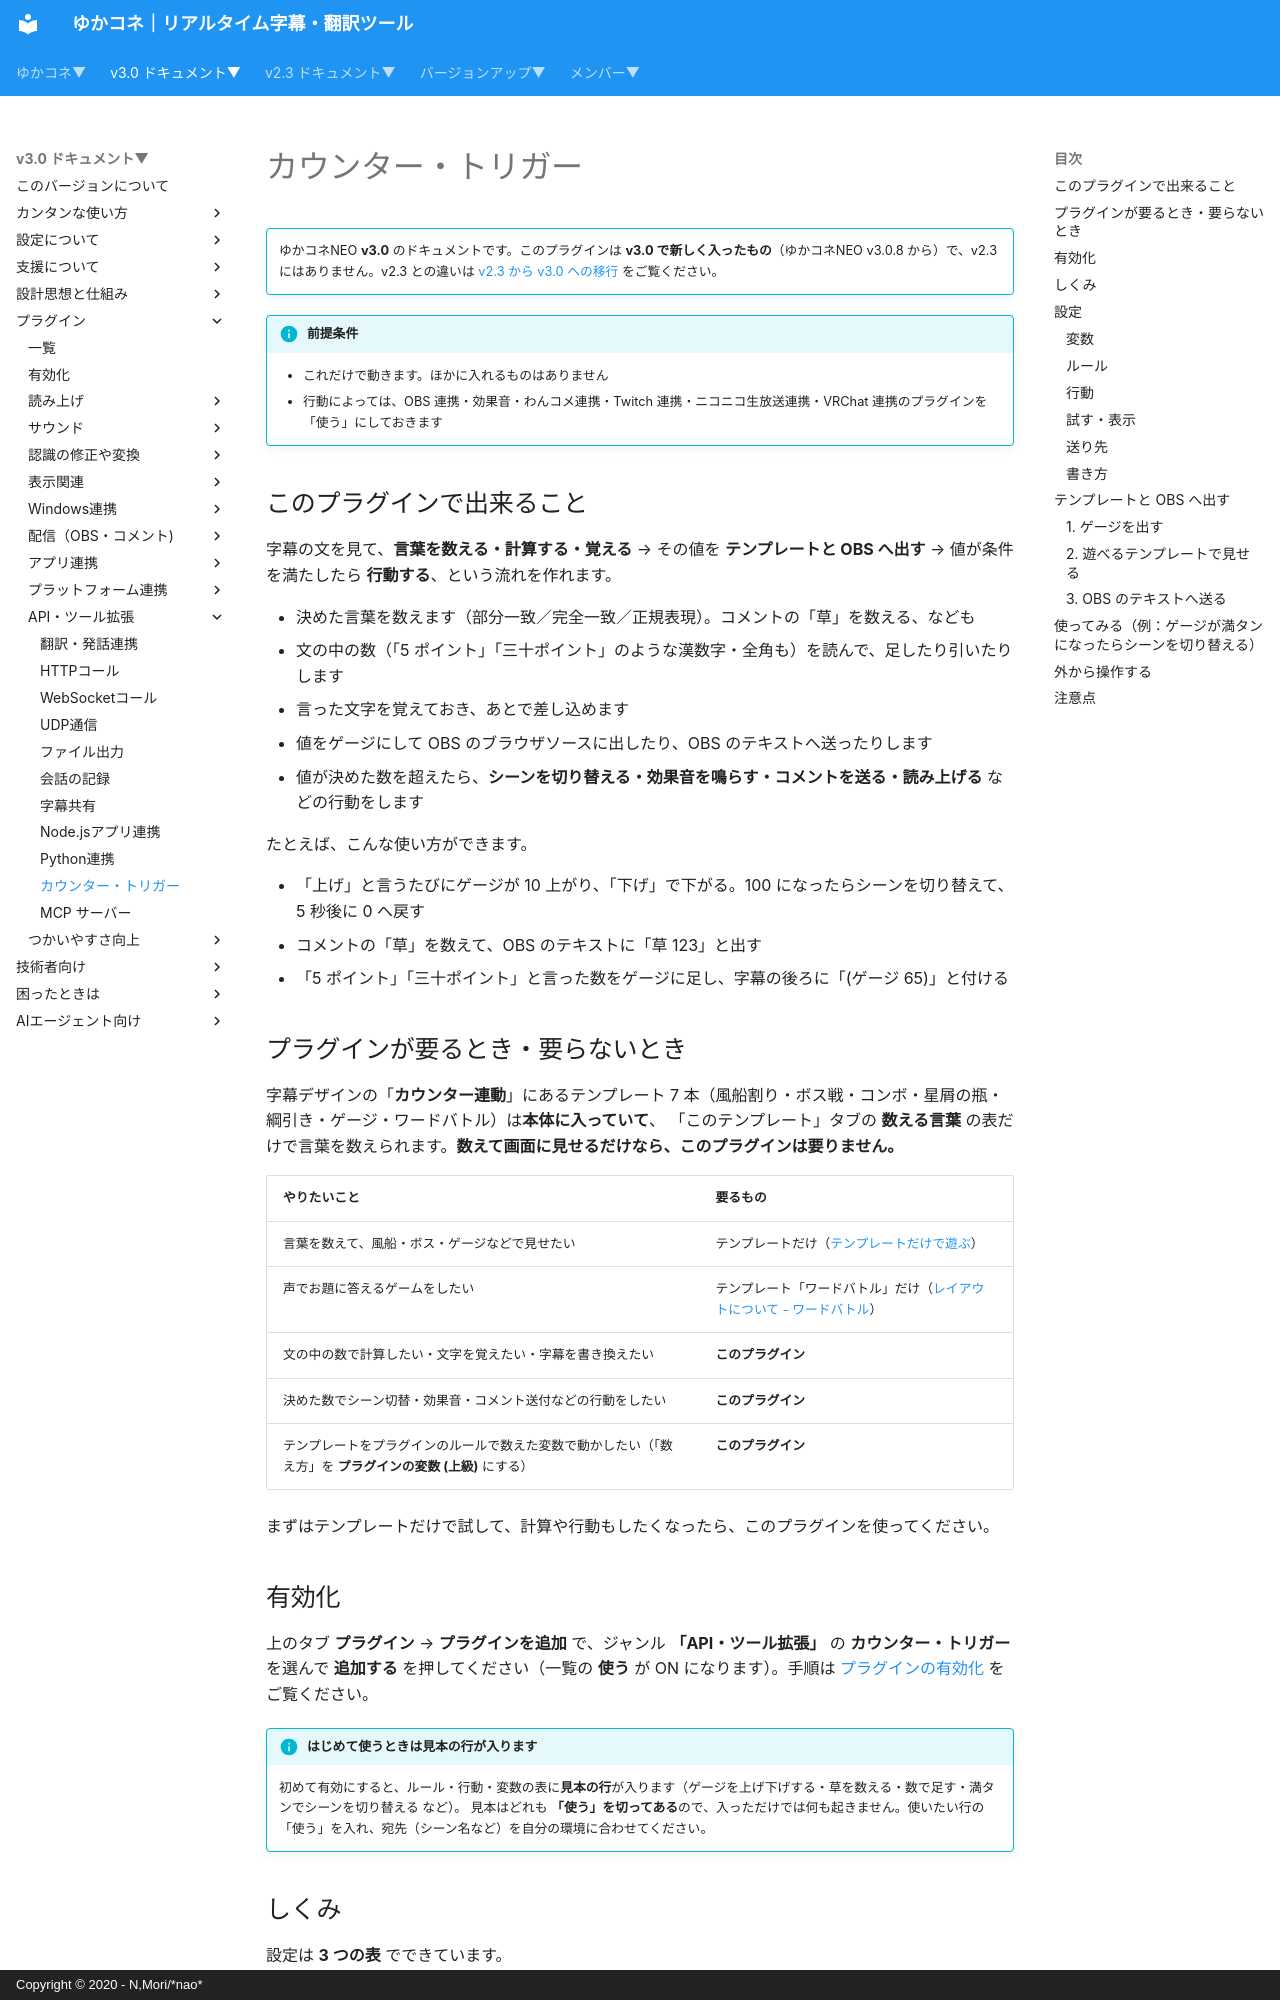

repository: nmori/yncneo-Docs-Src · page: v3.0/plugin/plugin_countertrigger/index.html · generator: mkdocs · copyright: Copyright © 2020 - N,Mori/*nao*

# カウンター・トリガー

<!-- version-banner -->
!!! info ""
    ゆかコネNEO **v3.0** のドキュメントです。このプラグインは **v3.0 で新しく入ったもの**（ゆかコネNEO v3.0.8 から）で、v2.3 にはありません。v2.3 との違いは [v2.3 から v3.0 への移行](../../mig/mig_neo_v3.0.md) をご覧ください。

!!! Info "前提条件"
    * これだけで動きます。ほかに入れるものはありません
    * 行動によっては、OBS 連携・効果音・わんコメ連携・Twitch 連携・ニコニコ生放送連携・VRChat 連携のプラグインを「使う」にしておきます

## このプラグインで出来ること

字幕の文を見て、**言葉を数える・計算する・覚える** → その値を **テンプレートと OBS へ出す** → 値が条件を満たしたら **行動する**、という流れを作れます。

* 決めた言葉を数えます（部分一致／完全一致／正規表現）。コメントの「草」を数える、なども
* 文の中の数（「5 ポイント」「三十ポイント」のような漢数字・全角も）を読んで、足したり引いたりします
* 言った文字を覚えておき、あとで差し込めます
* 値をゲージにして OBS のブラウザソースに出したり、OBS のテキストへ送ったりします
* 値が決めた数を超えたら、**シーンを切り替える・効果音を鳴らす・コメントを送る・読み上げる** などの行動をします

たとえば、こんな使い方ができます。

* 「上げ」と言うたびにゲージが 10 上がり、「下げ」で下がる。100 になったらシーンを切り替えて、5 秒後に 0 へ戻す
* コメントの「草」を数えて、OBS のテキストに「草 123」と出す
* 「5 ポイント」「三十ポイント」と言った数をゲージに足し、字幕の後ろに「(ゲージ 65)」と付ける

## プラグインが要るとき・要らないとき { #need }

字幕デザインの「**カウンター連動**」にあるテンプレート 7 本（風船割り・ボス戦・コンボ・星屑の瓶・綱引き・ゲージ・ワードバトル）は**本体に入っていて**、
「このテンプレート」タブの **数える言葉** の表だけで言葉を数えられます。**数えて画面に見せるだけなら、このプラグインは要りません。**

| やりたいこと | 要るもの |
|:--|:--|
| 言葉を数えて、風船・ボス・ゲージなどで見せたい | テンプレートだけ（[テンプレートだけで遊ぶ](#template-only)） |
| 声でお題に答えるゲームをしたい | テンプレート「ワードバトル」だけ（[レイアウトについて - ワードバトル](../startup/startup_layout.md#word-battle)） |
| 文の中の数で計算したい・文字を覚えたい・字幕を書き換えたい | **このプラグイン** |
| 決めた数でシーン切替・効果音・コメント送付などの行動をしたい | **このプラグイン** |
| テンプレートをプラグインのルールで数えた変数で動かしたい（「数え方」を **プラグインの変数 (上級)** にする） | **このプラグイン** |

まずはテンプレートだけで試して、計算や行動もしたくなったら、このプラグインを使ってください。
